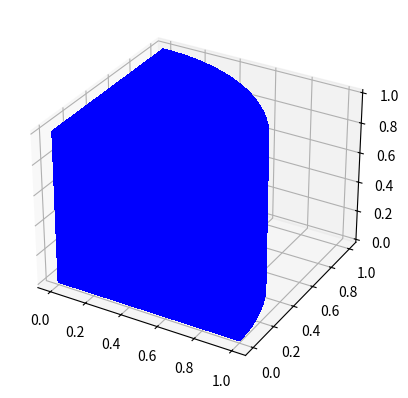

Write the Python code that produced this figure. (Note: this script raises an exception after producing the figure.)
# -*- coding: utf-8 -*-
"""
Created on Thu Jul 26 13:56:17 2018

@author: ekambulow
"""

import numpy as np

def create_arc(center_x,center_y,radius,theta0,theta,height_z):
    z = np.linspace(0, height_z, 2)
    theta = np.linspace(np.pi*2*theta0/360, np.pi*2*theta/360, 25)
    theta_grid, z_grid=np.meshgrid(theta, z)
    x_grid = radius*np.cos(theta_grid) + center_x
    y_grid = radius*np.sin(theta_grid) + center_y
    return x_grid,y_grid,z_grid


def pol2cart(radius,theta, units='deg'):
    if units=='deg':
        u=2*np.pi/360
    else:
        u=1
    x=radius*np.cos(u*theta)
    y=radius*np.sin(u*theta)
    return x,y

def create_wall(center_x,center_y,radius,theta,height_z):

    z = np.linspace(0, height_z, 2)
    r = np.linspace(0, radius, 10)
    r_grid, z_grid=np.meshgrid(r, z)
#    x_grid,y_grid = pol2cart(r_grid,theta+theta0) + (center_x,center_y)
    x_grid,y_grid = pol2cart(r_grid,theta)
    return x_grid+center_x,y_grid+center_y,z_grid

def create_lid(center_x,center_y,radius,theta0,theta,height_z):
    r = np.linspace(0, radius, 10)
    theta = np.linspace(np.pi*2*theta0/360, np.pi*2*theta/360, 25)
    theta_grid, r_grid,z_grid=np.meshgrid(theta, r, height_z)
    x_grid,y_grid = pol2cart(r_grid,theta_grid)
    return x_grid,y_grid,z_grid

from matplotlib.colors import LightSource
import matplotlib.pyplot as plt
from mpl_toolkits.mplot3d import Axes3D
fig = plt.figure()
ax = fig.add_subplot(111, projection='3d')

#Xc,Yc,Zc = create_arc(0.2,0.2,0.05,0.1)
#ax.plot_surface(Xc, Yc, Zc, color='blue',alpha=1)
#ax.plot_surface(Xc, Yc, Zc, color='blue')
#ax.plot_surface(Xc, Yc, Zc, color='blue')

def draw_slice(theta0,theta,r,h,colors='b'):
    #cntr={x:0,y:0}
    ls = LightSource(azdeg=0, altdeg=65)
    # Shade data, creating an rgb array.
    Xc,Yc,Zc = create_arc(0,0,r,theta0,theta,h)
    rgb = ls.shade(Zc, plt.cm.RdYlBu)
    ax.plot_surface(Xc, Yc, Zc, 
                    rstride=1, cstride=1, 
                    antialiased=False,
                    color=colors,linewidth=1, edgecolor='b',facecolors=rgb)
    
    Xc,Yc,Zc = create_wall(0,0,r,theta0,h)
    rgb = ls.shade(Zc, plt.cm.RdYlBu)
    ax.plot_surface(Xc, Yc, Zc, 
                    rstride=1, cstride=1, 
                    antialiased=False,
                    color=colors,linewidth=1, edgecolor='b',facecolors=rgb)
    Xc,Yc,Zc = create_wall(0,0,r,theta0+theta,h)
    rgb = ls.shade(Zc, plt.cm.RdYlBu)
    ax.plot_surface(Xc, Yc, Zc, 
                    rstride=1, cstride=1, 
                    antialiased=False,
                    color=colors,linewidth=1, edgecolor='b',facecolors=rgb)
    Xc,Yc,Zc = create_lid(0,0,r,theta0,theta,h)
    #rgb = ls.shade(Xc, plt.cm.RdYlBu)
    ax.plot_surface(Xc, Yc, Zc, 
                    rstride=1, cstride=1, 
                    antialiased=False,
                    color=colors,linewidth=1, edgecolor='b',facecolors=rgb)
    
draw_slice(0,90,1,1)
#draw_slice(-90,0,1,1,'r')
#draw_slice(90,270,1,1,'g')

ax.set_axis_off()    
plt.show()